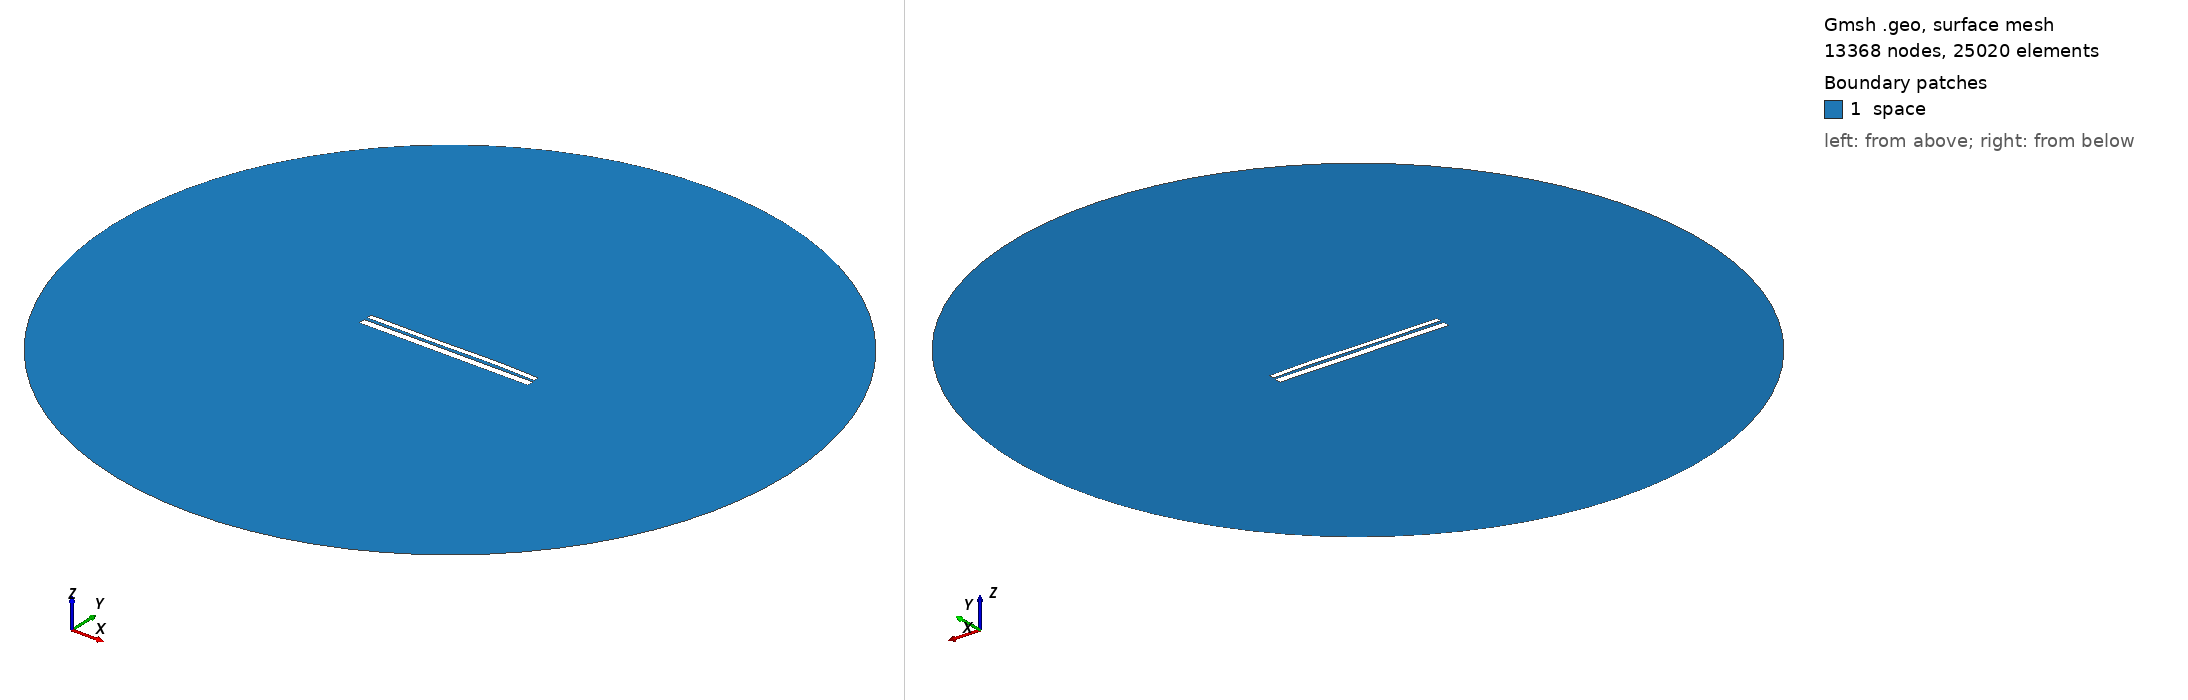

Gmsh geometry script, surface-meshed: 13368 nodes, 25020 surface elements. Boundary patches (legend numbers): 1 space. Left view from above one corner, right view from below the opposite corner. Legend entries are the model's physical surfaces. The drawing asked Gmsh for element sizes between 1% and 20% of the model's largest extent; the script's own settings can give other sizes.

=== 9579.geo (drawn) ===
//---------------------------------------
// Geometry kernel
//---------------------------------------

SetFactory("OpenCASCADE");



//---------------------------------------
// Parameters of the geometry
//---------------------------------------

// Overetch of the upper plate
overetch = 0.375;

// Distance between the plates
distance = 1.5;

// Discretization over the x axis (for the deformation)
nx = 50; 

// Length of the plate
L = 100 - overetch; 

// Number of modes
n = 4; 

// 1st mode coefficient
coeff(1) = -0.075;
beta(1) = 0.596864 * 3.1415926535 / L;

// 2nd mode coefficient
coeff(2) = 0.07499999999999998;
beta(2) = 1.49418 * 3.1415926535 / L;

// 3rd mode coefficient
coeff(3) = -0.15;
beta(3) = 2.50025 * 3.1415926535 / L;

// 4th mode coefficient
coeff(4) = 0.07499999999999998;
beta(4) = 3.49999 * 3.1415926535 / L;



//---------------------------------------
// Upper plate (deformed rectangle)
//---------------------------------------

// Coordiantes of the upper plate
xmin = -50;
xmax = 50 - overetch;

// Height of the upper plate
yheight = 4 - 2 * overetch;

// Indexes of the points
UpperID[] = {};
LowerID[] = {};
LeftID[] = {};
RightID[] = {};

// Point index
p = 1;

// Horizontal edges
For i In {1:nx}
    x = xmin + (i-1)*(xmax - xmin)/(nx-1);

    y_bottom = distance / 2 + overetch;
    For j In {1:n}
        C = (Cosh(beta(j)*L) + Cos(beta(j)*L)) / (Sinh(beta(j)*L) + Sin(beta(j)*L));
        y_bottom  = y_bottom + coeff(j) * (Cosh(beta(j)*(x+50)) - Cos(beta(j)*(x+50)) - C * (Sinh(beta(j)*(x+50)) - Sin(beta(j)*(x+50))));
    EndFor

    y_top = y_bottom + yheight;

    Point(p) = {x, y_top, 0, 1.0};
    UpperID[i] = p;
    p = p + 1;

    Point(p) = {x, y_bottom, 0, 1.0};
    LowerID[i] = p;
    p = p + 1;
EndFor

// Create point lists
UpperPts[] = {}; LowerPts[] = {};
For i In {1:nx}
  UpperPts[] += {UpperID[i]};
  LowerPts[] += {LowerID[i]};
EndFor

// Build splines
Spline(1) = {UpperPts[]};
Spline(2) = {LowerPts[]};
Line(3) = {LowerPts[nx-1], UpperPts[nx-1]};
Line(4) = {LowerPts[0], UpperPts[0]};

// Build the plane surface
Curve Loop(1) = {2, 3, -1, -4};
Plane Surface(1) = {1};



//---------------------------------------
// Lower plate (rectangle)
//---------------------------------------

// Vertices
Point(1001) = {-50, -1, 0, 1.0};
Point(1002) = { 50, -1, 0, 1.0};
Point(1003) = { 50,  -5, 0, 1.0};
Point(1004) = {-50,  -5, 0, 1.0};

// Edges
Line(5) = {1001, 1002};
Line(6) = {1002, 1003};
Line(7) = {1003, 1004};
Line(8) = {1004, 1001};

// Plane surface
Line Loop(2) = {5, 6, 7, 8};
Plane Surface(2) = {2}; 



//---------------------------------------
// Outer (fictious) boundary
//---------------------------------------

// Points
Point(1005) = {0, 0, 0};       // Center
Point(1006) = {200, 0, 0};     // Start point
Point(1007) = {0, 200, 0};     // 90 degrees
Point(1008) = {-200, 0, 0};    // 180 degrees
Point(1009) = {0, -200, 0};    // 270 degrees

// Circle arcs (each needs start, center, end)
Circle(9) = {1006, 1005, 1007};
Circle(10) = {1007, 1005, 1008};
Circle(11) = {1008, 1005, 1009};
Circle(12) = {1009, 1005, 1006};

// Plane surface for the entire domain
Curve Loop(3) = {9, 10, 11, 12};
Surface(3) = {3};

// Subtract the plates from the whole domain to obtain the actual domain where we want to solve the equations
BooleanDifference{ Surface{3}; Delete; }{ Surface{1}; Surface{2}; Delete; }




//---------------------------------------
// Transfinite Lines/Curves
//---------------------------------------

// Set the number of points on the boundaries
r = 7;

// Plates
Transfinite Curve {1, 2} = 50*r Using Progression 1;
Transfinite Curve {3, 4} = 2*r Using Progression 1;
Transfinite Line {5, 7} = 50*r Using Progression 1;
Transfinite Line {6, 8} = 2*r Using Progression 1;

// Outer boundary
Transfinite Line {9, 10, 11, 12} = 20 Using Progression 1;



//---------------------------------------
// Physical groups
//---------------------------------------                

// Physical curves (boundaries)
Physical Line("force_segment", 10) = {2};
Physical Line("upper_plate", 11) = {1, 3, 4};
Physical Line("lower_plate", 12) = {5, 6, 7, 8};
Physical Line("boundary", 20) = {9, 10, 11, 12};

// Physical Surfaces
Physical Surface("space", 30) = {3};



//---------------------------------------
// 6. Generate the Mesh
//---------------------------------------

// 2D mesh generation
Mesh 2;
